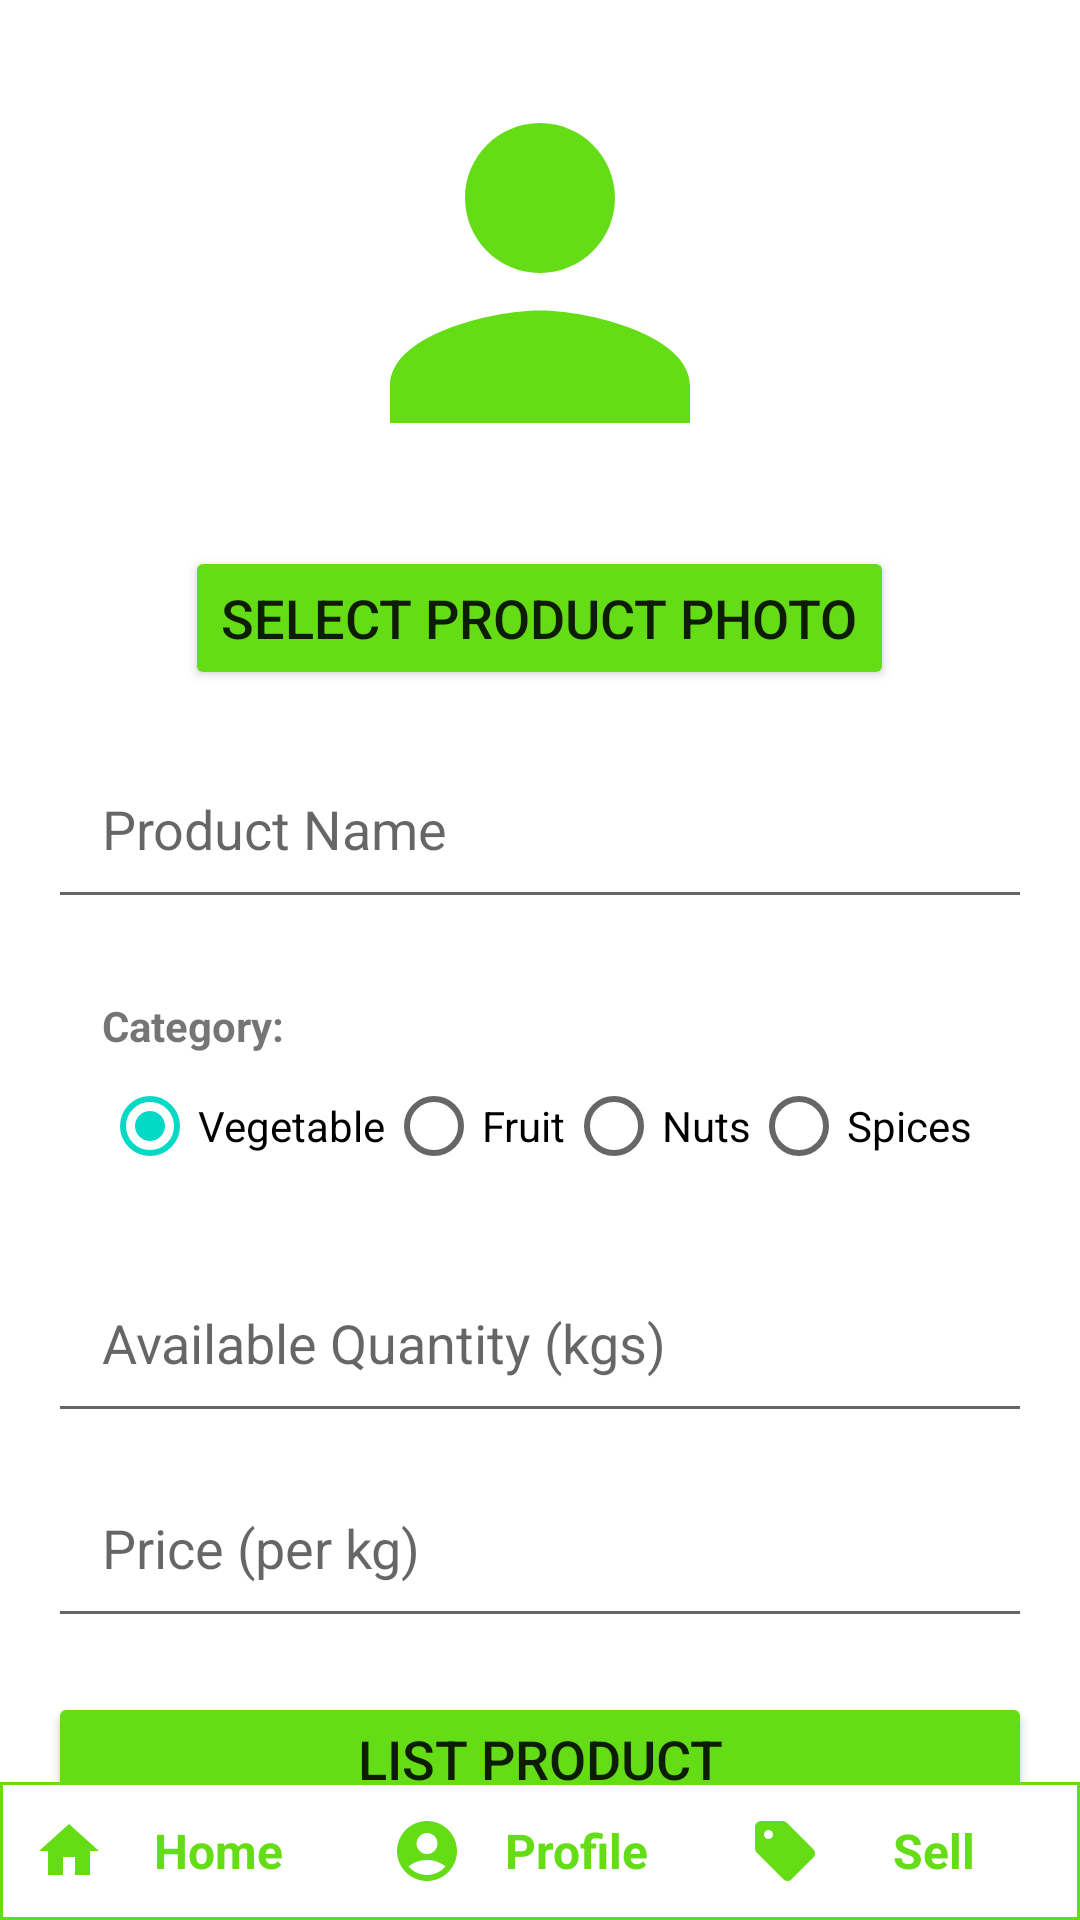

Layout XML and referenced resources for this Android screen:
<!-- AndroidManifest.xml: application theme Theme.HomeGrown -->
<!-- res/layout/activity_sell.xml -->
<?xml version="1.0" encoding="utf-8"?>
<RelativeLayout xmlns:android="http://schemas.android.com/apk/res/android"
    xmlns:tools="http://schemas.android.com/tools"
    android:layout_width="match_parent"
    android:layout_height="match_parent"
    tools:context=".SellActivity">

    
    <LinearLayout
        android:layout_width="match_parent"
        android:layout_height="match_parent"
        android:orientation="vertical"
        android:gravity="center"
        android:padding="16dp">

        <ImageView
            android:id="@+id/productImageView"
            android:layout_width="150dp"
            android:layout_height="150dp"
            android:src="@drawable/baseline_person_24"
            android:scaleType="centerCrop"
            android:layout_marginBottom="16dp" />

        <Button
            android:id="@+id/changeProductImageButton"
            android:layout_width="wrap_content"
            android:layout_height="wrap_content"
            android:layout_marginBottom="16dp"
            android:backgroundTint="@color/green_1"
            android:text="Select Product Photo"
            android:textSize="18sp" />

        <EditText
            android:id="@+id/productNameEditText"
            android:layout_width="match_parent"
            android:layout_height="wrap_content"
            android:hint="Product Name"
            android:padding="18dp"
            android:layout_marginBottom="8dp" />

        <LinearLayout
            android:layout_width="match_parent"
            android:layout_height="wrap_content"
            android:padding="18dp"
            android:orientation="vertical">

            <TextView
                android:layout_width="wrap_content"
                android:layout_height="wrap_content"
                android:text="Category:"
                android:textStyle="bold" />

            <RadioGroup
                android:id="@+id/categoryRadioGroup"
                android:layout_width="match_parent"
                android:layout_height="wrap_content"
                android:orientation="horizontal">

                <RadioButton
                    android:id="@+id/vegetableRadioButton"
                    android:layout_width="wrap_content"
                    android:layout_height="wrap_content"
                    android:text="Vegetable"
                    android:checked="true" />

                <RadioButton
                    android:id="@+id/fruitRadioButton"
                    android:layout_width="wrap_content"
                    android:layout_height="wrap_content"
                    android:text="Fruit" />

                <RadioButton
                    android:id="@+id/nutsRadioButton"
                    android:layout_width="wrap_content"
                    android:layout_height="wrap_content"
                    android:text="Nuts" />

                <RadioButton
                    android:id="@+id/spicesRadioButton"
                    android:layout_width="wrap_content"
                    android:layout_height="wrap_content"
                    android:text="Spices" />

            </RadioGroup>

        </LinearLayout>

        <EditText
            android:id="@+id/quantityEditText"
            android:layout_width="match_parent"
            android:layout_height="wrap_content"
            android:hint="Available Quantity (kgs)"
            android:inputType="numberDecimal"
            android:padding="18dp"
            android:layout_marginBottom="8dp" />

        <EditText
            android:id="@+id/priceEditText"
            android:layout_width="match_parent"
            android:layout_height="wrap_content"
            android:hint="Price (per kg)"
            android:inputType="numberDecimal"
            android:padding="18dp"
            android:layout_marginBottom="8dp" />

        <ProgressBar
            android:id="@+id/progressBar"
            android:layout_width="65dp"
            android:layout_height="36dp"
            android:layout_gravity="center"
            android:foregroundGravity="center"
            android:visibility="gone"/>

        <Button
            android:id="@+id/listProductButton"
            android:layout_width="match_parent"
            android:layout_height="wrap_content"
            android:layout_marginTop="10dp"
            android:layout_marginBottom="20dp"
            android:backgroundTint="@color/green_1"
            android:text="List Product"
            android:textSize="18sp" />

    </LinearLayout>

    
    <LinearLayout
        android:layout_width="match_parent"
        android:layout_height="wrap_content"
        android:layout_alignParentBottom="true"
        android:background="@color/green_1"
        android:orientation="horizontal"
        android:padding="1dp">

        <TextView
            android:id="@+id/homeTextView"
            android:layout_width="0dp"
            android:layout_height="wrap_content"
            android:layout_weight="1"
            android:gravity="center"
            android:text="Home"
            android:textStyle="bold"
            android:background="@color/white"
            android:drawableLeft="@drawable/baseline_home_24"
            android:textColor="@color/green_1"
            android:textSize="16sp"
            android:padding="10dp" />

        <TextView
            android:id="@+id/profileTextView"
            android:layout_width="0dp"
            android:layout_height="wrap_content"
            android:layout_weight="1"
            android:gravity="center"
            android:drawableLeft="@drawable/baseline_account_circle_24"
            android:text="Profile"
            android:background="@color/white"
            android:textStyle="bold"
            android:textColor="@color/green_1"
            android:textSize="16sp"
            android:padding="10dp" />

        <TextView
            android:id="@+id/sellTextView"
            android:layout_width="0dp"
            android:layout_height="wrap_content"
            android:layout_weight="1"
            android:gravity="center"
            android:drawableLeft="@drawable/baseline_sell_24"
            android:text="Sell"
            android:background="@color/white"
            android:textStyle="bold"
            android:textColor="@color/green_1"
            android:textSize="16sp"
            android:padding="10dp" />

    </LinearLayout>

    

</RelativeLayout>
<!-- resources referenced by this layout -->
<resources>
  <color name="green_1">#64DD17</color>
  <color name="white">#FFFFFFFF</color>
  <!-- drawable baseline_account_circle_24 (drawable) -->
  <vector android:height="24dp" android:tint="@color/green_1"
      android:viewportHeight="24" android:viewportWidth="24"
      android:width="24dp" xmlns:android="http://schemas.android.com/apk/res/android">
      <path android:fillColor="@android:color/white" android:pathData="M12,2C6.48,2 2,6.48 2,12s4.48,10 10,10s10,-4.48 10,-10S17.52,2 12,2zM12,6c1.93,0 3.5,1.57 3.5,3.5S13.93,13 12,13s-3.5,-1.57 -3.5,-3.5S10.07,6 12,6zM12,20c-2.03,0 -4.43,-0.82 -6.14,-2.88C7.55,15.8 9.68,15 12,15s4.45,0.8 6.14,2.12C16.43,19.18 14.03,20 12,20z"/>
  </vector>
  <!-- drawable baseline_home_24 (drawable) -->
  <vector android:height="24dp" android:tint="@color/green_1"
      android:viewportHeight="24" android:viewportWidth="24"
      android:width="24dp" xmlns:android="http://schemas.android.com/apk/res/android">
      <path android:fillColor="@android:color/white" android:pathData="M10,20v-6h4v6h5v-8h3L12,3 2,12h3v8z"/>
  </vector>
  <!-- drawable baseline_person_24 (drawable) -->
  <vector android:height="24dp" android:tint="@color/green_1"
      android:viewportHeight="24" android:viewportWidth="24"
      android:width="24dp" xmlns:android="http://schemas.android.com/apk/res/android">
      <path android:fillColor="@android:color/white" android:pathData="M12,12c2.21,0 4,-1.79 4,-4s-1.79,-4 -4,-4 -4,1.79 -4,4 1.79,4 4,4zM12,14c-2.67,0 -8,1.34 -8,4v2h16v-2c0,-2.66 -5.33,-4 -8,-4z"/>
  </vector>
  <!-- drawable baseline_sell_24 (drawable) -->
  <vector android:height="24dp" android:tint="@color/green_1"
      android:viewportHeight="24" android:viewportWidth="24"
      android:width="24dp" xmlns:android="http://schemas.android.com/apk/res/android">
      <path android:fillColor="@android:color/white" android:pathData="M21.41,11.41l-8.83,-8.83C12.21,2.21 11.7,2 11.17,2H4C2.9,2 2,2.9 2,4v7.17c0,0.53 0.21,1.04 0.59,1.41l8.83,8.83c0.78,0.78 2.05,0.78 2.83,0l7.17,-7.17C22.2,13.46 22.2,12.2 21.41,11.41zM6.5,8C5.67,8 5,7.33 5,6.5S5.67,5 6.5,5S8,5.67 8,6.5S7.33,8 6.5,8z"/>
  </vector>
  <style name="Theme.HomeGrown" parent="Theme.MaterialComponents.DayNight.NoActionBar">
          <item name="windowActionBar">false</item>
          
          <item name="colorPrimary">@color/black</item>
          <item name="colorPrimaryVariant">@color/green_1</item>
          <item name="colorOnPrimary">@color/white</item>
          
          <item name="colorSecondary">@color/teal_200</item>
          <item name="colorSecondaryVariant">@color/teal_700</item>
          <item name="colorOnSecondary">@color/black</item>
          
          <item name="android:statusBarColor">?attr/colorPrimaryVariant</item>
          
      </style>
  <color name="black">#FF000000</color>
  <color name="teal_200">#FF03DAC5</color>
  <color name="teal_700">#FF018786</color>
</resources>
